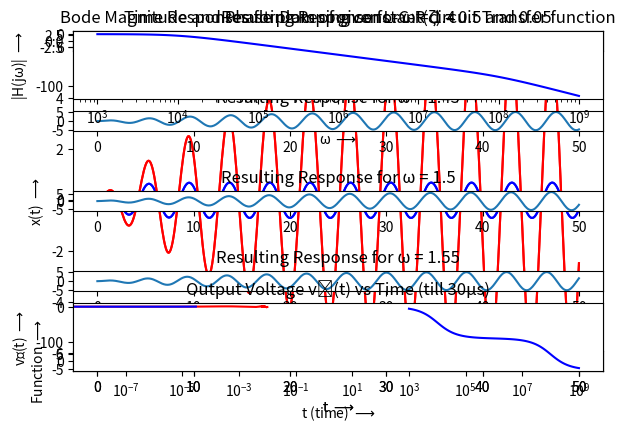

Reproduce this figure in Python.
import numpy as np
import scipy.signal as sp
from pylab import *
from matplotlib import pyplot as plt

# Question 1:
# Laplace Transform of x(t): X(s) - Damping = 0.5
X = sp.lti(poly1d([1,0.5]),polymul(poly1d([1,1,2.50]),poly1d([1,0,2.25])))
# Inverse laplace Transform of X(s)
t,x = sp.impulse(X,None,linspace(0,50,500))
# Plotting the time response for the spring satisfying x'' + 2.25x = f(t)
plot(t,x,'b')
title("Time Response of a Spring - for Damping constant(\u03B6) = 0.5")
ylabel('x(t) $\longrightarrow$')
xlabel('t $\longrightarrow$')
show()

# Question 2:
# Laplace Transform of x2(t): X2(s) - Damping = 0.05
X2 = sp.lti(poly1d([1,0.05]),polymul(poly1d([1,0.1,2.2525]),poly1d([1,0,2.25])))
# Inverse Laplace Transform of X2(s)
t2,x2 = sp.impulse(X2,None,linspace(0,50,500))
# Plotting
plot(t2,x2,'r')
title("Time Response of a Spring - for Damping constant(\u03B6) = 0.05")
ylabel('x(t) $\longrightarrow$')
xlabel('t $\longrightarrow$')
show()

# Plotting the above graphs in the same plots
plot(t,x,'b',label='\u03B6 = 0.5')
plot(t2,x2,'r',label='\u03B6 = 0.05')
title("Time Responses for Damping constant(\u03B6) = 0.5 and 0.05")
ylabel('x(t) $\longrightarrow$')
xlabel('t $\longrightarrow$')
legend()
show()

# Question 3:
t = linspace(0,50,500)
u = np.cos(1.5*t)*np.exp(-0.05*t)
# Obtaining the Transfer Function H(s) = X(s)/F(s)
H = sp.lti(1,poly1d([1,0,2.25]))
# Defining frequency range
freq = np.arange(1.4,1.65,0.05)
# Defining f(t)
def f(w,t):
    return np.cos(w*t)*np.exp(-0.05*t)*np.heaviside(t,1)
for w in freq:
    u = f(w,t)
    # Obtaining the output x(t)
    t,x3,svec = sp.lsim(H,u,t)
    # For Subplots
    if w == 1.40:
        plt.subplot(5,1,1)
        plt.title(f'Resulting Response for \u03C9 = {w}')
        plt.plot(t,x3)
    if w == 1.45:
        plt.subplot(5,1,2)
        plt.title(f'Resulting Response for \u03C9 = {w}')
        plt.plot(t,x3)
    if w == 1.50:
        plt.subplot(5,1,3)
        plt.title(f'Resulting Response for \u03C9 = {w}')
        plt.plot(t,x3)
    if w == 1.55:
        plt.subplot(5,1,4)
        plt.title(f'Resulting Response for \u03C9 = {w}')
        plt.plot(t,x3)
    if w == 1.60:
        plt.subplot(5,1,5)
        plt.title(f'Resulting Response for \u03C9 = {w}')
        plt.plot(t,x3)
plt.tight_layout()
plt.show()

# For plotting individual plots
for w in freq:
    u = f(w,t)
    t,x3,svec = sp.lsim(H,u,t)
    plot(t,x3)
    title(f'Resulting Response for \u03C9 = {w}')
    ylabel('x(t) $\longrightarrow$')
    xlabel('t $\longrightarrow$')
    show()

# Question 4: Coupled Spring Problem
# For x(t):
X = sp.lti([1,0,3,0,2,0],[1,0,4,0,3,0,0])
# Inverse Laplace Transform
t,x = sp.impulse(X,None,np.linspace(0,20,200))
# For y(t):
Y = sp.lti([2,0],[1,0,3,0,0])
# Inverse Laplace Transform
t,y = sp.impulse(Y,None,np.linspace(0,20,200))
# Plotting
plot(t,x,'b',label = 'x(t)')
plot(t,y,'r',label = 'y(t)')
title('Coupled Spring Problem: x(t) and y(t)')
ylabel('Function $\longrightarrow$')
xlabel('t $\longrightarrow$')
show()

# Question 5:
R = 100
L = 1e-6
C = 1e-6
# Transfer Function:
H2 = sp.lti(1,poly1d([L*C,R*C,1]))
# Obtaining Phase and Magnitude
w,S,phi = H2.bode()
# Plotting Bode Magnitude Plot and Phase Plot
plt.subplot(2,1,1)
plt.semilogx(w,S,'b')
plt.ylabel('|H(j\u03C9)| $\longrightarrow$')
plt.xlabel('\u03C9 $\longrightarrow$')
plt.title('Bode Magnitude and Phase plots of given L-C-R circuit Transfer function')
plt.subplot(2,1,2)
plt.semilogx(w,phi,'b')
plt.ylabel('\u2220(H(j\u03C9)) $\longrightarrow$')
plt.xlabel('\u03C9 $\longrightarrow$')
plt.show()

# Question 6:
# Time Ranges
t1 = np.arange(0,0.01,1e-8) #msec timescale
t2 = linspace(0,30e-6)
# Input Signal
vi = (np.cos(1000*t1) - np.cos(t1*1e6))*heaviside(t1,1)
vi1 = (np.cos(1000*t2) - np.cos(t2*1e6))*heaviside(t2,1)
# Computing Output: vo(t)
t1,vo,svec1 = sp.lsim(H2,vi,t1)
t2,vo1,svec2 = sp.lsim(H2,vi1,t2)
# Plotting
plot(t1,vo,'r')
title('Output Voltage v\u2080(t) vs Time (msec timescale)')
ylabel('v\u2080(t) $\longrightarrow$')
xlabel('t (time) $\longrightarrow$')
show()
plot(t2,vo1,'b')
title('Output Voltage v\u2080(t) vs Time (till 30\u03BCs)')
ylabel('v\u2080(t) $\longrightarrow$')
xlabel('t (time) $\longrightarrow$')
show()
